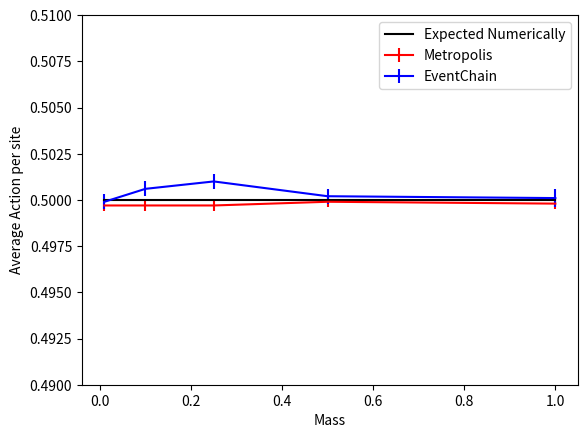

Write the Python code that produced this figure.
import matplotlib.pyplot as plt
import numpy as np
xs = [0.01,0.1,0.25,0.5,1.0]


#av action
#fill in these with data
mcmcs = [0.4997,
0.4997,
0.4997,
0.4999,
0.4998,
]
ecmcs = [0.4999,
0.5006,
0.5010,
0.5002,
0.5001,
]
expected = [0.5,0.5,0.5,0.5,0.5]
mcmcerrors = [0.0003,
0.0003,
0.0003,
0.0003,
0.0003,
]
ecmcerrors = [0.0004,
0.0004,
0.0004,
0.0004,
0.0005,
]
observable = 'Average Action per site'




"""

#obs1
mcmcs = [0.4993,
0.4963,
0.4843,
0.4529,
0.3728,
]
ecmcs =[0.4994,
0.4973,
0.4856,
0.4531,
0.3731,
]
expected = [0.4995,
0.4967,
0.4846,
0.4529,
0.3730,
]
mcmcerrors = [0.0004,
0.0003,
0.0003,
0.0003,
0.0002,
]
ecmcerrors = [0.0004,
0.0004,
0.0004,
0.0004,
0.0003,
]
observable = 'Observable 1'

"""


"""obs 2
mcmcs = [3.5578,
0.3400,
0.2467,
0.1883,
0.1270
]
ecmcs = [5.0521,
0.3311,
0.2471,
0.1885,
0.1269,
]
expected = [5.1828,
0.3321,
0.2467,
0.1884,
0.1270,
]
mcmcerrors = [1.7986,
0.0068,
0.0005,
0.0002,
0.0001,
]
ecmcerrors = [0.1876,
0.0011,
0.0004,
0.0002,
0.0001,
]
observable = 'Observable 2'
"""






"""obs 3
mcmcs = [3.2586,
0.0551,
0.0073,
0.0019,
0.0005,
]
ecmcs = [4.7523,
0.0483,
0.0078,
0.0019,
0.0005,
]
expected = [4.8778,
0.0485,
0.0076,
0.0018,
0.0004,
]
mcmcerrors = [1.7994,
0.0064,
0.0003,
0.0000,
0.0000,
]
ecmcerrors = [0.1876,
0.0009,
0.0002,
0.0000,
0.0000,
]
observable = 'Observable 3'

"""




"""obs 4
mcmcs = [51.7006,
43.2344,
20.2404,
6.9941,
1.9218,
]
ecmcs = [51.1054,
40.7643,
19.8255,
7.0338,
1.9079,
]
expected = [51.91043639,41.40043953,20.12544672,7.367486489,2.407481824]
mcmcerrors = [1.3106,
1.0624,
0.3335,
0.0794,
0.0195,
]
ecmcerrors = [0.5429,
0.4128,
0.1998,
0.0758,
0.0227,
]
observable = 'Observable 4'

"""



"""
#ac action
mcmcs = [0.4857,
0.5140,
0.4808,
0.5084,
0.4937,
]
ecmcs = [0.7339,
0.8070,
0.8616,
0.9413,
1.0897,
]
expected = []
mcmcerrors = [0.0139,
0.0251,
0.0193,
0.0203,
0.0140,
]
ecmcerrors = [0.0454,
0.0545,
0.0579,
0.0683,
0.0840,
]
observable = 'Integrated Autocorrelation time of Average Action'

"""




"""Ac obs 1
mcmcs = [0.6162,
0.5528,
0.5606,
0.5667,
0.5062,
]
ecmcs = [0.7303,
0.8069,
0.8570,
0.9449,
1.0838
]
expected = []
mcmcerrors = [0.0138,
0.0204,
0.0191,
0.0203,
0.0140,
]
ecmcerrors = [0.0452,
0.0545,
0.0576,
0.0685,
0.0836,
]
observable = 'Integrated Autocorrelation time of Observable 1'
"""

"""

Ac obs 2
mcmcs = [436.3843,
16.2528,
1.0695,
0.5271,
0.4869,
]
ecmcs = [1.9724,
0.5150,
0.6423,
0.7783,
1.0122,
]
expected = []
mcmcerrors = [188.2353,
3.6305,
0.0825,
0.0257,
0.0139,
]
ecmcerrors = [0.1896,
0.0205,
0.0357,
0.0479,
0.0730,
]
observable = 'Integrated Autocorrelation time of Observable 2'

"""




"""Ac obs 3
mcmcs = [436.6405,
18.3325,
1.7863,
0.6435,
0.4913,
]
ecmcs = [1.9715,
0.4969,
0.5104,
0.5852,
0.6022,
]
expected = []
mcmcerrors = [188.2419,
4.2854,
0.1655,
0.0358,
0.0197,
]
ecmcerrors = [0.1895,
0.0141,
0.0250,
0.0328,
0.0337,
]
observable = 'Integrated Autocorrelation time of Observable 3'

"""


"""Ac obs 4
mcmcs = [3.2278,
2.9272,
1.3635,
0.6372,
0.4956,
]
ecmcs = [0.5607,
0.5234,
0.5072,
0.5671,
0.5724,
]
expected = []
mcmcerrors = [0.3906,
0.3374,
0.1167,
0.0355,
0.0141,
]
ecmcerrors = [0.0272,
0.0256,
0.0248,
0.0318,
0.0418,
]
observable = 'Integrated Autocorrelation time of Observable 4'
"""


if len(mcmcs)==len(ecmcs):
	title = 'Plot of ' + observable + ' for 10000 sweeps (1000 Measurements)'
	plt.errorbar(xs[:], mcmcs[:], yerr=mcmcerrors[:], color='red', label='Metropolis')
	plt.errorbar(xs[:], ecmcs[:], yerr=ecmcerrors[:], color='blue', label='EventChain')
	if expected != []:
		plt.plot(xs[:], expected[:], color='black', label='Expected Numerically')
	plt.xlabel('Mass')
	plt.ylabel(observable)
	plt.ylim(0.49,0.51)
	plt.legend()
	#plt.ylim()
	plt.show()
	
